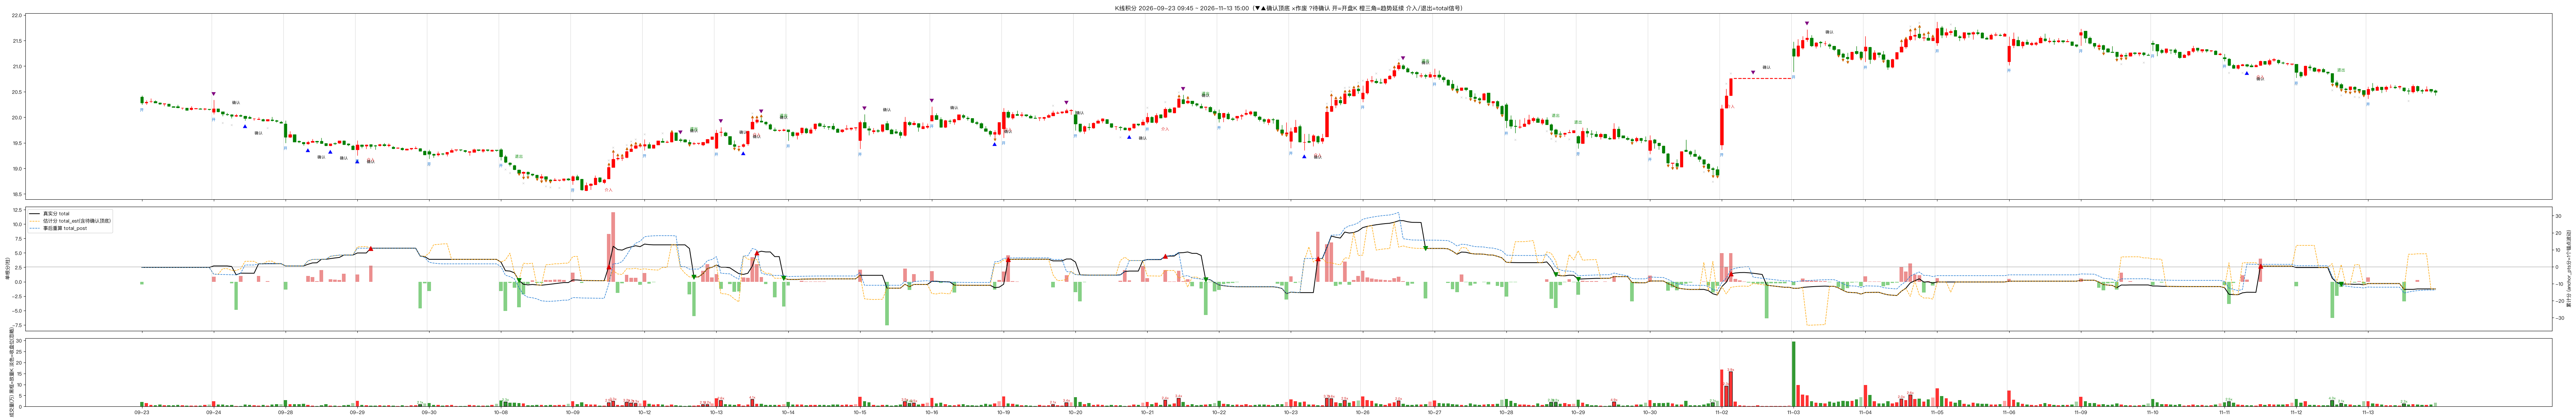

Values plotted in this chart, from the file beside it:
t, o, h, l, c, v, slot, vol_ratio, spike, spike_mult, tr_dir, item_state, c_vol, c_open, c_trend, d_vol, d_open, d_trend, c_base, event, event_type, event_state, ev_confirm, c_event
2026-09-23 09:45:00, 20.4, 20.43, 20.25, 20.28, 20524, 0, , 0, 1.0, 0, open:void, 0.0, -0.448, 0.0, 0.0, 0.0, 0.0, 0.0, 0, , , 0, 0.0
2026-09-23 10:00:00, 20.28, 20.33, 20.25, 20.3, 16014, 1, , 0, 1.0, 0, , 0.0, 0.0, 0.0, 0.0, 0.0, 0.0, 0.0, 0, , , 0, 0.0
2026-09-23 10:15:00, 20.31, 20.37, 20.28, 20.31, 7348, 2, , 0, 1.0, 0, , 0.0, 0.0, 0.0, 0.0, 0.0, 0.0, 0.0, 0, , , 0, 0.0
2026-09-23 10:30:00, 20.31, 20.33, 20.28, 20.28, 5488, 3, , 0, 1.0, 0, , 0.0, 0.0, 0.0, 0.0, 0.0, 0.0, 0.0, 0, , , 0, 0.0
2026-09-23 10:45:00, 20.28, 20.29, 20.25, 20.26, 8256, 4, , 0, 1.0, 0, , 0.0, 0.0, 0.0, 0.0, 0.0, 0.0, 0.0, 0, , , 0, 0.0
2026-09-23 11:00:00, 20.26, 20.27, 20.22, 20.26, 5348, 5, 0.464, 0, 1.0, 0, , 0.0, 0.0, 0.0, 0.0, 0.0, 0.0, 0.0, 0, , , 0, 0.0
2026-09-23 11:15:00, 20.26, 20.26, 20.21, 20.22, 4804, 6, 0.566, 0, 1.0, 0, , 0.0, 0.0, 0.0, 0.0, 0.0, 0.0, 0.0, 0, , , 0, 0.0
2026-09-23 11:30:00, 20.21, 20.22, 20.2, 20.2, 5268, 7, 0.843, 0, 1.0, 0, , 0.0, 0.0, 0.0, 0.0, 0.0, 0.0, 0.0, 0, , , 0, 0.0
2026-09-23 13:15:00, 20.21, 20.25, 20.18, 20.19, 6590, 8, 1.13, 0, 1.0, 0, , 0.0, 0.0, 0.0, 0.0, 0.0, 0.0, 0.0, 0, , , 0, 0.0
2026-09-23 13:30:00, 20.18, 20.19, 20.15, 20.18, 6106, 9, 1.009, 0, 1.0, 0, , 0.0, 0.0, 0.0, 0.0, 0.0, 0.0, 0.0, 0, , , 0, 0.0
2026-09-23 13:45:00, 20.18, 20.18, 20.14, 20.14, 4662, 10, 0.829, 0, 1.0, 0, , 0.0, 0.0, 0.0, 0.0, 0.0, 0.0, 0.0, 0, , , 0, 0.0
2026-09-23 14:00:00, 20.15, 20.22, 20.14, 20.18, 4084, 11, 0.744, 0, 1.0, 0, , 0.0, 0.0, 0.0, 0.0, 0.0, 0.0, 0.0, 0, , , 0, 0.0
2026-09-23 14:15:00, 20.17, 20.18, 20.16, 20.17, 3218, 12, 0.602, 0, 1.0, 0, , 0.0, 0.0, 0.0, 0.0, 0.0, 0.0, 0.0, 0, , , 0, 0.0
2026-09-23 14:30:00, 20.17, 20.18, 20.15, 20.16, 3830, 13, 0.777, 0, 1.0, 0, , 0.0, 0.0, 0.0, 0.0, 0.0, 0.0, 0.0, 0, , , 0, 0.0
2026-09-23 14:45:00, 20.16, 20.18, 20.14, 20.16, 7395, 14, 1.688, 0, 1.0, 0, , 0.0, 0.0, 0.0, 0.0, 0.0, 0.0, 0.0, 0, , , 0, 0.0
2026-09-23 15:00:00, 20.16, 20.16, 20.14, 20.15, 8795, 15, , 0, 1.0, 0, , 0.0, 0.0, 0.0, 0.0, 0.0, 0.0, 0.0, 0, , , 0, 0.0
2026-09-24 09:45:00, 20.1, 20.34, 20.06, 20.17, 23655, 0, 5.1, 0, 1.0, 0, open:reverse, 0.0, 0.871, 0.0, 0.0, 0.0, 0.0, 0.0, -1, shadow, confirm, 0, 0.0
2026-09-24 10:00:00, 20.17, 20.17, 20.1, 20.11, 8386, 1, 0.994, 0, 1.0, 0, , 0.0, 0.0, 0.0, 0.0, 0.0, 0.0, 0.0, 0, , , 0, 0.0
2026-09-24 10:15:00, 20.11, 20.11, 20.02, 20.07, 9607, 2, 1.033, 0, 1.0, 0, , 0.0, 0.0, 0.0, 0.0, 0.0, 0.0, 0.0, 1, shadow, void, 0, 0.0
2026-09-24 10:30:00, 20.06, 20.09, 20.03, 20.05, 5257, 3, 0.497, 0, 1.0, 0, , 0.0, 0.0, 0.0, 0.0, 0.0, 0.0, 0.0, 0, , , 0, 0.0
2026-09-24 10:45:00, 20.05, 20.06, 19.98, 20.02, 6559, 4, 0.604, 0, 1.0, 0, , 0.0, 0.0, 0.0, 0.0, -0.314, 0.0, 0.0, 1, shadow, void, 0, 0.0
2026-09-24 11:00:00, 20.02, 20.07, 20.01, 20.04, 1945, 5, 0.182, 0, 1.0, 0, , 0.0, 0.0, 0.0, 0.0, -0.048, 0.0, 0.0, 0, , , -1, -4.857
2026-09-24 11:15:00, 20.04, 20.06, 20.01, 20.02, 2915, 6, 0.459, 0, 1.0, 0, , 0.0, 0.0, 0.0, 0.0, -0.036, 0.0, 0.0, 0, , , 0, 0.0
2026-09-24 11:30:00, 20.02, 20.03, 19.94, 19.98, 9140, 7, 1.739, 0, 1.0, 0, , 0.0, 0.0, 0.0, 0.0, -0.024, 0.0, 0.0, 1, shadow, confirm, 0, 0.0
2026-09-24 13:15:00, 20.0, 20.03, 19.97, 19.98, 6405, 8, 1.241, 0, 1.0, 0, , 0.0, 0.0, 0.0, 0.0, -0.012, 0.0, 0.0, 0, , , 0, 0.0
2026-09-24 13:30:00, 19.97, 19.98, 19.94, 19.97, 5669, 9, 1.051, 0, 1.0, 0, , 0.0, 0.0, 0.0, 0.0, 0.0, 0.0, 0.0, 0, , , 0, 0.0
2026-09-24 13:45:00, 19.96, 20.0, 19.95, 19.96, 4196, 10, 0.805, 0, 1.0, 0, , 0.0, 0.0, 0.0, 0.0, 0.0, 0.0, 0.0, 0, , , 1, 0.271
2026-09-24 14:00:00, 19.96, 19.97, 19.92, 19.93, 7877, 11, 1.39, 0, 1.0, 0, , 0.0, 0.0, 0.0, 0.0, 0.0, 0.0, 0.0, 0, , , 0, 0.0
2026-09-24 14:15:00, 19.93, 19.96, 19.92, 19.96, 3858, 12, 0.58, 0, 1.0, 0, , 0.0, 0.0, 0.0, 0.0, 0.0, 0.0, 0.0, 1, stall, void, 0, 0.0
2026-09-24 14:30:00, 19.95, 20.01, 19.92, 19.94, 9666, 13, 1.726, 0, 1.0, 0, , 0.0, 0.0, 0.0, 0.0, 0.0, 0.0, 0.0, 0, , , 0, 0.0
2026-09-24 14:45:00, 19.94, 19.95, 19.9, 19.92, 10124, 14, 1.619, 0, 1.0, 0, , 0.0, 0.0, 0.0, 0.0, 0.0, 0.0, 0.0, 0, , , 0, 0.0
2026-09-24 15:00:00, 19.91, 19.93, 19.89, 19.89, 11271, 15, , 0, 1.0, 0, , 0.0, 0.0, 0.0, 0.0, 0.0, 0.0, 0.0, 0, , , 0, 0.0
2026-09-28 09:45:00, 19.87, 19.94, 19.5, 19.61, 29799, 0, 4.171, 0, 1.0, 0, open:void, 0.0, -1.346, 0.0, 0.0, 0.0, 0.0, 0.0, 0, , , 0, 0.0
2026-09-28 10:00:00, 19.61, 19.73, 19.6, 19.66, 10981, 1, 0.895, 0, 1.0, 0, , 0.0, 0.0, 0.0, 0.0, 0.0, 0.0, 0.0, 0, , , 0, 0.0
2026-09-28 10:15:00, 19.66, 19.66, 19.52, 19.52, 11041, 2, 0.857, 0, 1.0, 0, , 0.0, 0.0, 0.0, 0.0, 0.0, 0.0, 0.0, 0, , , 0, 0.0
2026-09-28 10:30:00, 19.53, 19.55, 19.5, 19.52, 10588, 3, 0.739, 0, 1.0, 0, , 0.0, 0.0, 0.0, 0.0, 0.0, 0.0, 0.0, 0, , , 0, 0.0
2026-09-28 10:45:00, 19.51, 19.52, 19.45, 19.48, 12846, 4, 0.886, 0, 1.0, 0, , 0.0, 0.0, 0.0, 0.0, 0.0, 0.0, 0.0, 0, , , 0, 0.0
2026-09-28 11:00:00, 19.48, 19.54, 19.47, 19.51, 7219, 5, 0.48, 0, 1.0, 0, , 0.0, 0.0, 0.0, 0.0, 0.0, 0.0, 0.0, 1, stall, confirm, 0, 0.0
2026-09-28 11:15:00, 19.51, 19.58, 19.51, 19.53, 4533, 6, 0.43, 0, 1.0, 0, , 0.0, 0.0, 0.0, 0.0, 0.0, 0.0, 0.0, 0, , , 0, 0.0
2026-09-28 11:30:00, 19.53, 19.54, 19.48, 19.52, 2520, 7, 0.273, 0, 1.0, 0, , 0.0, 0.0, 0.0, 0.0, 0.0, 0.0, 0.0, 0, , , 0, 0.0
2026-09-28 13:15:00, 19.53, 19.6, 19.48, 19.49, 5230, 8, 0.694, 0, 1.0, 0, , 0.0, 0.0, 0.0, 0.0, 0.0, 0.0, 0.0, 0, , , 1, 2.044
2026-09-28 13:30:00, 19.49, 19.49, 19.44, 19.45, 9971, 9, 1.541, 0, 1.0, 0, , 0.0, 0.0, 0.0, 0.0, 0.0, 0.0, 0.0, 0, , , 0, 0.0
2026-09-28 13:45:00, 19.45, 19.48, 19.44, 19.48, 3287, 10, 0.558, 0, 1.0, 0, , 0.0, 0.0, 0.0, 0.0, 0.0, 0.0, 0.0, 1, stall, confirm, 0, 0.0
2026-09-28 14:00:00, 19.49, 19.51, 19.46, 19.48, 3614, 11, 0.707, 0, 1.0, 0, , 0.0, 0.0, 0.0, 0.0, 0.0, 0.0, 0.0, 0, , , 0, 0.0
2026-09-28 14:15:00, 19.5, 19.54, 19.48, 19.54, 2884, 12, 0.586, 0, 1.0, 0, , 0.0, 0.0, 0.0, 0.0, 0.0, 0.0, 0.0, 0, , , 0, 0.0
2026-09-28 14:30:00, 19.54, 19.55, 19.46, 19.47, 4933, 13, 0.987, 0, 1.0, 0, , 0.0, 0.0, 0.0, 0.0, 0.0, 0.0, 0.0, 0, , , 1, 1.397
2026-09-28 14:45:00, 19.48, 19.49, 19.44, 19.46, 7804, 14, 1.58, 0, 1.0, 0, , 0.0, 0.0, 0.0, 0.0, 0.0, 0.0, 0.0, 0, , , 0, 0.0
2026-09-28 15:00:00, 19.44, 19.46, 19.37, 19.37, 15423, 15, , 0, 1.0, 0, , 0.0, 0.0, 0.0, 0.0, 0.0, 0.0, 0.0, 0, , , 0, 0.0
2026-09-29 09:45:00, 19.37, 19.55, 19.25, 19.46, 25170, 0, 5.588, 0, 1.0, 0, open:void, 0.0, 1.228, 0.0, 0.0, 0.0, 0.0, 0.0, 1, shadow, confirm, 0, 0.0
2026-09-29 10:00:00, 19.46, 19.47, 19.4, 19.43, 7807, 1, 0.879, 0, 1.0, 0, , 0.0, 0.0, 0.0, 0.0, 0.0, 0.0, 0.0, 0, , , 0, 0.0
2026-09-29 10:15:00, 19.44, 19.47, 19.38, 19.46, 5413, 2, 0.557, 0, 1.0, 0, , 0.0, 0.0, 0.0, 0.0, 0.0, 0.0, 0.0, 0, , , 0, 0.0
2026-09-29 10:30:00, 19.47, 19.47, 19.39, 19.43, 3856, 3, 0.377, 0, 1.0, 0, , 0.0, 0.0, 0.0, 0.0, 0.0, 0.0, 0.0, 0, , , 1, 2.808
2026-09-29 10:45:00, 19.45, 19.46, 19.37, 19.44, 3875, 4, 0.387, 0, 1.0, 0, , 0.0, 0.0, 0.0, 0.0, 0.0, 0.0, 0.0, 0, , , 0, 0.0
2026-09-29 11:00:00, 19.45, 19.48, 19.43, 19.47, 5076, 5, 0.55, 0, 1.0, 0, , 0.0, 0.0, 0.0, 0.0, 0.0, 0.0, 0.0, 0, , , 0, 0.0
2026-09-29 11:15:00, 19.47, 19.5, 19.43, 19.45, 3196, 6, 0.614, 0, 1.0, 0, , 0.0, 0.0, 0.0, 0.0, 0.0, 0.0, 0.0, 0, , , 0, 0.0
2026-09-29 11:30:00, 19.45, 19.49, 19.42, 19.46, 5208, 7, 1.216, 0, 1.0, 0, , 0.0, 0.0, 0.0, 0.0, 0.0, 0.0, 0.0, 0, , , 0, 0.0
2026-09-29 13:15:00, 19.42, 19.44, 19.38, 19.39, 4069, 8, 0.959, 0, 1.0, 0, , 0.0, 0.0, 0.0, 0.0, 0.0, 0.0, 0.0, 0, , , 0, 0.0
2026-09-29 13:30:00, 19.4, 19.41, 19.39, 19.4, 3027, 9, 0.706, 0, 1.0, 0, , 0.0, 0.0, 0.0, 0.0, 0.0, 0.0, 0.0, 0, , , 0, 0.0
2026-09-29 13:45:00, 19.4, 19.41, 19.35, 19.37, 4892, 10, 1.189, 0, 1.0, 0, , 0.0, 0.0, 0.0, 0.0, 0.0, 0.0, 0.0, 0, , , 0, 0.0
2026-09-29 14:00:00, 19.36, 19.39, 19.36, 19.38, 2746, 11, 0.673, 0, 1.0, 0, , 0.0, 0.0, 0.0, 0.0, 0.0, 0.0, 0.0, 0, , , 0, 0.0
... 452 more rows
